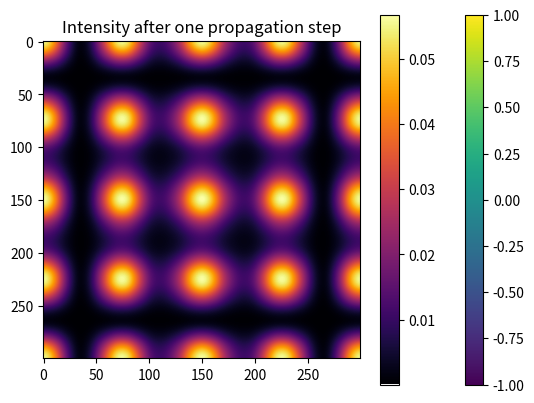
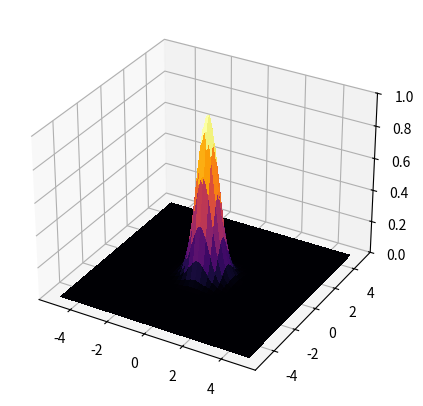

Write Python code to recreate these figures, in order.
import numpy as np
import matplotlib.pyplot as plt
from matplotlib.animation import FuncAnimation

# Grid size
N = 100
dx = 0.1
dt = 0.01
c = 1.0  # wave speed

# Initialize wave field (u), previous field (u_prev), and next field (u_next)
u = np.zeros((N, N))
u_prev = np.zeros((N, N))
u_next = np.zeros((N, N))

# Initial condition: a Gaussian bump
x = np.linspace(-5, 5, N)
y = np.linspace(-5, 5, N)
X, Y = np.meshgrid(x, y)
u = np.exp(-(X**2 + Y**2))
u_prev = np.copy(u)

# Compute Laplacian using finite differences
def laplacian(Z):
    return (
        -4 * Z
        + np.roll(Z,  1, axis=0) + np.roll(Z, -1, axis=0)
        + np.roll(Z,  1, axis=1) + np.roll(Z, -1, axis=1)
    ) / dx**2

# Set up figure
fig, ax = plt.subplots()
im = ax.imshow(u, cmap='viridis', vmin=-1, vmax=1)
plt.colorbar(im)

def update(frame):
    global u, u_prev, u_next

    # Apply the wave equation update rule:
    # u_next = 2u - u_prev + c^2 * dt^2 * Laplacian(u)
    u_next = 2*u - u_prev + c**2 * dt**2 * laplacian(u)

    # Rotate states
    u_prev, u = u, u_next

    im.set_data(u)
    return [im]

ani = FuncAnimation(fig, update, frames=300, interval=20)
plt.show()

import numpy as np
import matplotlib.pyplot as plt

# Grid parameters
N = 300
L = 10.0
x = np.linspace(-L/2, L/2, N)
y = np.linspace(-L/2, L/2, N)
X, Y = np.meshgrid(x, y)

dx = x[1] - x[0]

# Wave number and parameters (example values)
lambda0 = 0.0037
U0 = 1.0
sigma = 1.0
dz = 0.01

# Initial wave (Gaussian)
psi = np.exp(-(X**2 + Y**2))

# Example potential (a circular phase object)
V = np.exp(-((X/2)**2 + (Y/2)**2))

# Fourier frequencies
kx = 2*np.pi*np.fft.fftfreq(N, d=dx)
ky = 2*np.pi*np.fft.fftfreq(N, d=dx)
KX, KY = np.meshgrid(kx, ky)

# Free-space propagator (your Laplacian exponential)
alpha = 4*np.pi*1j/(lambda0*U0) * dz
H = np.exp(alpha * (-(KX**2 + KY**2)))  # Fourier-domain Laplacian exponential

# --- One split-step propagation ---
# Phase shift (potential)
psi = np.exp(1j * sigma * V * dz) * psi

# Free-space propagation via FFT
psi_ft = np.fft.fft2(psi)
psi_ft *= H
psi = np.fft.ifft2(psi_ft)

# Plot result
plt.imshow(np.abs(psi)**2, cmap='inferno')
plt.title("Intensity after one propagation step")
plt.colorbar()
plt.show()

import numpy as np
import matplotlib.pyplot as plt
from matplotlib.animation import FuncAnimation
from mpl_toolkits.mplot3d import Axes3D

# --- Setup grid ---
N = 120
L = 10.0
x = np.linspace(-L/2, L/2, N)
y = np.linspace(-L/2, L/2, N)
X, Y = np.meshgrid(x, y)
dx = x[1] - x[0]

# Parameters
lambda0 = 0.0037
U0 = 1.0
sigma = 1.0
dz = 0.02
steps = 80

# Initial wave (Gaussian)
psi = np.exp(-(X**2 + Y**2))

# Potential (weak lens-like phase)
V = np.exp(-((X/3)**2 + (Y/3)**2))*0.2

# Fourier space
kx = 2*np.pi*np.fft.fftfreq(N, d=dx)
ky = 2*np.pi*np.fft.fftfreq(N, d=dx)
KX, KY = np.meshgrid(kx, ky)

alpha = 4*np.pi*1j/(lambda0*U0) * dz
H = np.exp(alpha * (-(KX**2 + KY**2)))

# --- Animation setup ---
fig = plt.figure(figsize=(6,5))
ax = fig.add_subplot(111, projection='3d')

Z = np.abs(psi)**2
surf = ax.plot_surface(X, Y, Z, cmap="inferno", linewidth=0, antialiased=False)
ax.set_zlim(0, 1)

def update(frame):
    global psi, surf
    # potential step
    psi = np.exp(1j * sigma * V * dz) * psi
    # propagation step
    psi_ft = np.fft.fft2(psi)
    psi_ft *= H
    psi = np.fft.ifft2(psi_ft)

    ax.clear()
    Z = np.abs(psi)**2
    ax.plot_surface(X, Y, Z, cmap="inferno", linewidth=0, antialiased=False)
    ax.set_zlim(0, 1)
    ax.set_title(f"Propagation step {frame}")
    return []

ani = FuncAnimation(fig, update, frames=steps, interval=100)

#disp animation
plt.show()


